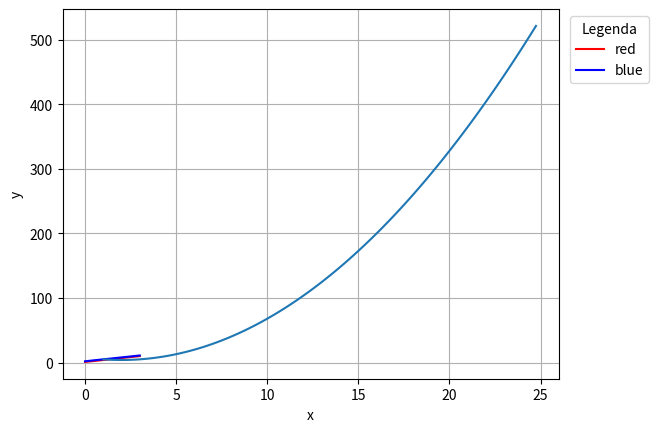

Write the Python code that produced this figure.
import numpy as np
import matplotlib.pyplot as plt
from mpl_toolkits.mplot3d import Axes3D


# Zadania 1
def simple_plot(a, b):
    plt.plot((a), label="red", color="red")
    plt.plot((b), label="blue", color="blue")

    plt.xlabel("x")
    plt.ylabel("y")

    plt.legend(bbox_to_anchor=(1.01, 1), title="Legenda", loc='upper left', ncol=1)

    plt.show()


a = [1, 4, 7, 10]
b = [2, 5, 8, 11]

result_simple_plot = simple_plot(a, b)
print(result_simple_plot)


# Zadania 2
def func_plot(x):
    value_of_func = pow(x, 2) - x * 4 + 8
    return value_of_func


vmin = 1
vmax = 25
step = .25

x = np.arange(vmin, vmax, step)

plt.plot(x, func_plot(x))
plt.xlabel("x")
plt.ylabel("y")
plt.grid(True)

plt.show()

# Zadania 3
# Zadania 4
# Zadania 5
# Zadania 6
# Zadania 7
# Zadania 8
# Zadania 9
# Zadania 10
